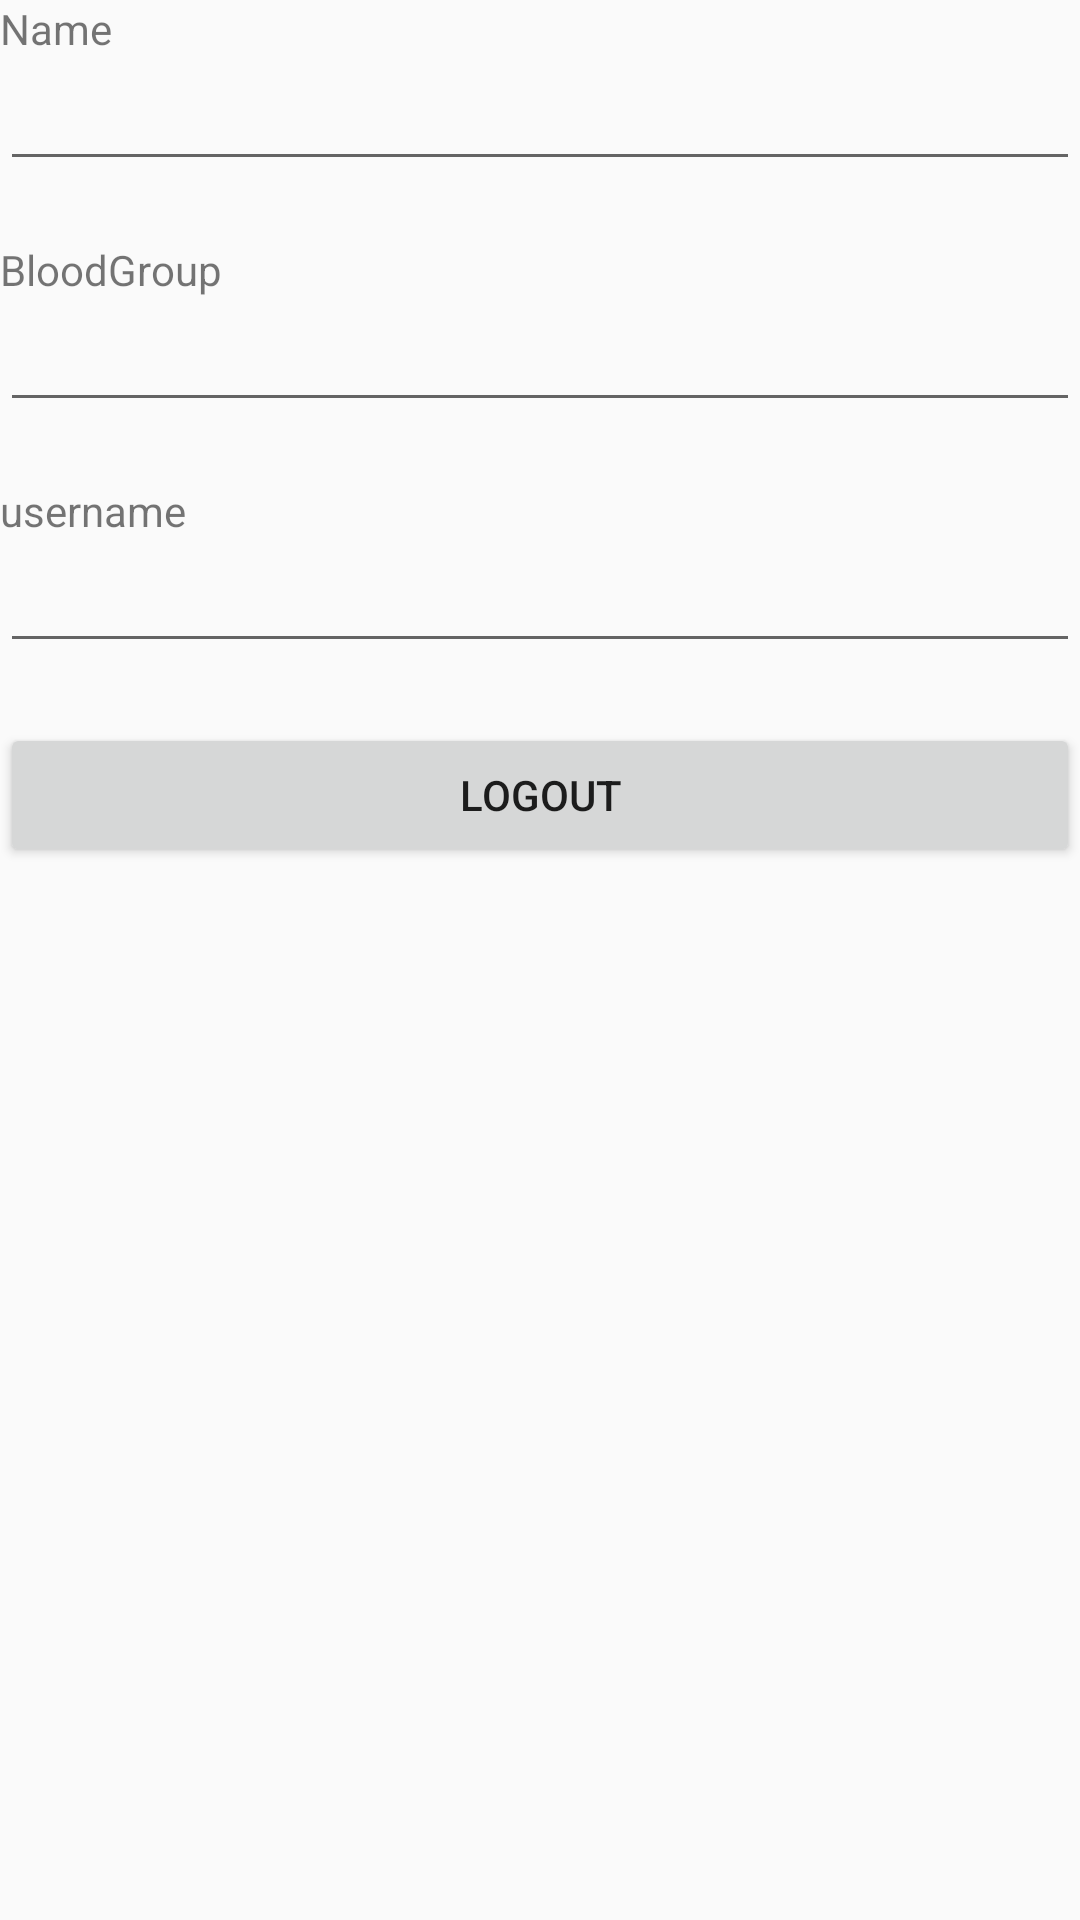

This screen was rendered from an Android layout file. Write that file and the resources it references.
<!-- AndroidManifest.xml: application theme AppTheme -->
<!-- res/layout/content_main.xml -->
<?xml version="1.0" encoding="utf-8"?>
<LinearLayout xmlns:android="http://schemas.android.com/apk/res/android"
    xmlns:app="http://schemas.android.com/apk/res-auto"
    xmlns:tools="http://schemas.android.com/tools"
    android:orientation="vertical"
    android:layout_height="match_parent"
    android:layout_width="match_parent">

    <TextView
        android:layout_width="wrap_content"
        android:text="Name"
        android:layout_height="wrap_content" />
    <EditText
        android:id="@+id/etName"
        android:layout_width="match_parent"
        android:layout_marginBottom="20dp"
        android:layout_height="wrap_content" />

    <TextView
        android:layout_width="wrap_content"
        android:text="BloodGroup"
        android:layout_height="wrap_content" />
    <EditText
        android:id="@+id/etBloodGroup"
        android:layout_width="match_parent"
        android:layout_marginBottom="20dp"
        android:layout_height="wrap_content" />

    <TextView
        android:layout_width="wrap_content"
        android:text="username"
        android:layout_height="wrap_content" />
    <EditText
        android:id="@+id/etUsername"
        android:layout_width="match_parent"
        android:layout_marginBottom="20dp"
        android:layout_height="wrap_content" />


    <Button
        android:id="@+id/bLogOut"
        android:text="LogOut"
        android:layout_width="match_parent"
        android:layout_height="wrap_content" />


</LinearLayout>
<!-- resources referenced by this layout -->
<resources>
  <style name="AppTheme" parent="Theme.AppCompat.Light.DarkActionBar">
  		
  		<item name="colorPrimary">@color/colorPrimary</item>
  		<item name="colorPrimaryDark">@color/colorPrimaryDark</item>
  		<item name="colorAccent">@color/colorAccent</item>
  
  	</style>
  <color name="colorPrimary">#3f51b5</color>
  <color name="colorPrimaryDark">#dcdde0</color>
  <color name="colorAccent">#cfd2cd</color>
</resources>
